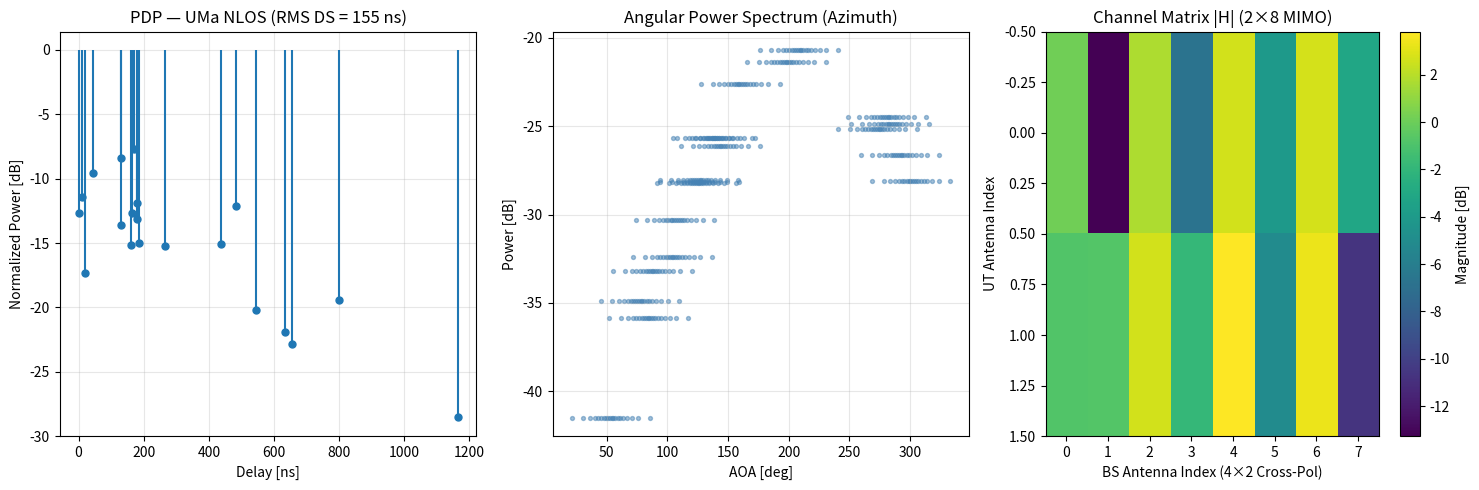

Write the Python code that produced this figure. (Note: this script raises an exception after producing the figure.)
import numpy as np
import matplotlib.pyplot as plt
f_c = 1.8e9
f_c_ghz = 1.8
c = 3.0e8
lambda_0 = c / f_c
N_BS_col = 4
N_BS_pol = 2
S = N_BS_col * N_BS_pol
U = 2
d_H = 0.5 * lambda_0
d_V = 0.5 * lambda_0
h_BS = 25.0
h_UT = 1.5
bs_pos = np.array([0.0, 0.0, h_BS])
ut_pos = np.array([500.0, 300.0, h_UT])
d_2D = np.linalg.norm(ut_pos[:2] - bs_pos[:2])
d_3D = np.linalg.norm(ut_pos - bs_pos)
delta = ut_pos - bs_pos
phi_LOS_AOD = np.degrees(np.arctan2(delta[1], delta[0]))
phi_LOS_AOA = phi_LOS_AOD + 180.0
theta_LOS_ZOD = np.degrees(np.arccos(delta[2] / d_3D))
theta_LOS_ZOA = 180.0 - theta_LOS_ZOD
d_tx = np.zeros((S, 3))
for col in range(N_BS_col):
    d_tx[col * 2, :] = [col * d_H, 0.0, 0.0]
    d_tx[col * 2 + 1, :] = [col * d_H, 0.0, d_V]
d_rx = np.zeros((U, 3))
d_rx[0, :] = [0.0, 0.0, 0.0]
d_rx[1, :] = [d_H, 0.0, 0.0]
print("STEP 1: Environment setup")
print(f"  Scenario: UMa NLOS | f_c = {f_c_ghz} GHz | lambda = {lambda_0*100:.2f} cm")
print(f"  BS: {S} elements (4-col x 2-pol) | UT: {U} elements")
print(f"  d_2D = {d_2D:.1f} m | d_3D = {d_3D:.1f} m")
print(f"  LOS AOD = {phi_LOS_AOD:.1f}° | LOS AOA = {phi_LOS_AOA:.1f}°")
print(f"  LOS ZOD = {theta_LOS_ZOD:.1f}° | LOS ZOA = {theta_LOS_ZOA:.1f}°")
propagation = "NLOS"
print(f"\nSTEP 2: Propagation condition = {propagation}")
PL_uma_nlos = 13.54 + 39.08 * np.log10(d_3D) + 20 * np.log10(f_c_ghz) - 0.6 * (h_UT - 1.5)
sigma_SF = 6.0
SF = np.random.normal(0, sigma_SF)
print(f"\nSTEP 3: Path loss & shadowing")
print(f"  PL_UMa_NLOS = {PL_uma_nlos:.2f} dB | SF = {SF:.2f} dB")
fc_lsp = max(f_c_ghz, 6.0)
mu_lgDS  = -6.28 - 0.204 * np.log10(fc_lsp)
sig_lgDS = 0.39
mu_lgASD = 1.5 - 0.1144 * np.log10(fc_lsp)
sig_lgASD = 0.28
mu_lgASA = 2.08 - 0.27 * np.log10(fc_lsp)
sig_lgASA = 0.11
mu_lgZSA = -0.3236 * np.log10(fc_lsp) + 1.512
sig_lgZSA = 0.16
d_2D_km = d_2D / 1000.0
mu_lgZSD = max(-0.5, -2.1 * d_2D_km - 0.01 * (h_UT - 1.5) + 0.9)
sig_lgZSD = 0.49
C = np.array([
    [ 1.0,   0.4,   0.6,   0.0,  -0.5],
    [ 0.4,   1.0,   0.4,  -0.1,   0.5],
    [ 0.6,   0.4,   1.0,   0.0,   0.0],
    [ 0.0,  -0.1,   0.0,   1.0,   0.0],
    [-0.5,   0.5,   0.0,   0.0,   1.0],
])
L_chol = np.linalg.cholesky(C)
z = np.random.randn(5)
s_corr = L_chol @ z
DS  = 10**(mu_lgDS  + sig_lgDS  * s_corr[0])
ASD = min(10**(mu_lgASD + sig_lgASD * s_corr[1]), 104.0)
ASA = min(10**(mu_lgASA + sig_lgASA * s_corr[2]), 104.0)
ZSA = min(10**(mu_lgZSA + sig_lgZSA * s_corr[3]), 52.0)
ZSD = min(10**(mu_lgZSD + sig_lgZSD * s_corr[4]), 52.0)
print(f"\nSTEP 4: Large scale parameters (LSPs)")
print(f"  DS  = {DS*1e9:.2f} ns | ASD = {ASD:.2f}° | ASA = {ASA:.2f}°")
print(f"  ZSA = {ZSA:.2f}° | ZSD = {ZSD:.2f}°")
N_clusters = 20
M_rays = 20
r_tau = 2.3
X_n = np.random.uniform(0, 1, N_clusters)
tau_prime = -r_tau * DS * np.log(X_n)
tau = np.sort(tau_prime - np.min(tau_prime))
print(f"\nSTEP 5: Cluster delays")
print(f"  tau_min = {tau[0]*1e9:.2f} ns | tau_max = {tau[-1]*1e9:.2f} ns")
print(f"  RMS delay spread (input) = {DS*1e9:.2f} ns")
zeta = 3.0
Z_n = np.random.normal(0, zeta, N_clusters)
P_prime = np.exp(-tau * (r_tau - 1) / (r_tau * DS)) * 10**(-Z_n / 10.0)
P_n = P_prime / np.sum(P_prime)
P_max = np.max(P_n)
keep = P_n >= P_max * 10**(-25.0/10.0)
tau = tau[keep]
P_n = P_n[keep]
P_n = P_n / np.sum(P_n)
N_active = len(tau)
print(f"\nSTEP 6: Cluster powers")
print(f"  Active clusters (after -25dB pruning): {N_active}/{N_clusters}")
print(f"  Strongest cluster power: {10*np.log10(P_n[0]):.1f} dB (relative)")
alpha_m = np.array([
    0.0447, -0.0447, 0.1413, -0.1413,
    0.2492, -0.2492, 0.3715, -0.3715,
    0.5129, -0.5129, 0.6797, -0.6797,
    0.8844, -0.8844, 1.1481, -1.1481,
    1.5195, -1.5195, 2.1551, -2.1551
])
c_ASD = 2.0
c_ASA = 15.0
c_ZSA = 7.0
C_phi_NLOS = 1.289
C_theta_NLOS = 1.178
phi_AOA_prime = 2.0 * (ASA / 1.4) * np.sqrt(-np.log(P_n / np.max(P_n))) / C_phi_NLOS
X_n_aoa = np.random.choice([-1, 1], N_active)
Y_n_aoa = np.random.normal(0, ASA / 7.0, N_active)
phi_n_AOA = X_n_aoa * phi_AOA_prime + Y_n_aoa + phi_LOS_AOA
phi_nm_AOA = np.zeros((N_active, M_rays))
for n in range(N_active):
    phi_nm_AOA[n, :] = phi_n_AOA[n] + c_ASA * alpha_m
phi_AOD_prime = 2.0 * (ASD / 1.4) * np.sqrt(-np.log(P_n / np.max(P_n))) / C_phi_NLOS
X_n_aod = np.random.choice([-1, 1], N_active)
Y_n_aod = np.random.normal(0, ASD / 7.0, N_active)
phi_n_AOD = X_n_aod * phi_AOD_prime + Y_n_aod + phi_LOS_AOD
phi_nm_AOD = np.zeros((N_active, M_rays))
for n in range(N_active):
    phi_nm_AOD[n, :] = phi_n_AOD[n] + c_ASD * alpha_m
theta_ZOA_prime = -ZSA * np.log(P_n / np.max(P_n)) / C_theta_NLOS
X_n_zoa = np.random.choice([-1, 1], N_active)
Y_n_zoa = np.random.normal(0, ZSA / 7.0, N_active)
theta_n_ZOA = X_n_zoa * theta_ZOA_prime + Y_n_zoa + theta_LOS_ZOA
theta_nm_ZOA = np.zeros((N_active, M_rays))
for n in range(N_active):
    theta_nm_ZOA[n, :] = theta_n_ZOA[n] + c_ZSA * alpha_m
theta_nm_ZOA = theta_nm_ZOA % 360.0
mask = theta_nm_ZOA > 180.0
theta_nm_ZOA[mask] = 360.0 - theta_nm_ZOA[mask]
a_fc = 0.208 * np.log10(fc_lsp) - 0.782
b_fc = 25.0
c_fc = -0.13 * np.log10(fc_lsp) + 2.03
e_fc = 7.66 * np.log10(fc_lsp) - 5.96
mu_offset_ZOD = e_fc - 10**(a_fc * np.log10(max(b_fc, d_2D)) + c_fc - 0.07 * (h_UT - 1.5))
theta_ZOD_prime = -ZSD * np.log(P_n / np.max(P_n)) / C_theta_NLOS
X_n_zod = np.random.choice([-1, 1], N_active)
Y_n_zod = np.random.normal(0, ZSD / 7.0, N_active)
theta_n_ZOD = X_n_zod * theta_ZOD_prime + Y_n_zod + theta_LOS_ZOD + mu_offset_ZOD
theta_nm_ZOD = np.zeros((N_active, M_rays))
for n in range(N_active):
    theta_nm_ZOD[n, :] = theta_n_ZOD[n] + (3.0/8.0) * (10**mu_lgZSD) * alpha_m
print(f"\nSTEP 7: Arrival/Departure angles generated")
print(f"  AOA range: [{phi_nm_AOA.min():.1f}, {phi_nm_AOA.max():.1f}]°")
print(f"  AOD range: [{phi_nm_AOD.min():.1f}, {phi_nm_AOD.max():.1f}]°")
print(f"  ZOA range: [{theta_nm_ZOA.min():.1f}, {theta_nm_ZOA.max():.1f}]°")
print(f"  ZOD range: [{theta_nm_ZOD.min():.1f}, {theta_nm_ZOD.max():.1f}]°")
print(f"  mu_offset_ZOD = {mu_offset_ZOD:.2f}°")
for n in range(N_active):
    perm_aoa = np.random.permutation(M_rays)
    perm_zoa = np.random.permutation(M_rays)
    perm_zod = np.random.permutation(M_rays)
    phi_nm_AOA[n, :] = phi_nm_AOA[n, perm_aoa]
    theta_nm_ZOA[n, :] = theta_nm_ZOA[n, perm_zoa]
    theta_nm_ZOD[n, :] = theta_nm_ZOD[n, perm_zod]
print(f"\nSTEP 8: Ray coupling within clusters completed")
mu_XPR = 7.0
sigma_XPR = 3.0
X_nm = np.random.normal(mu_XPR, sigma_XPR, (N_active, M_rays))
kappa_nm = 10**(X_nm / 10.0)
print(f"\nSTEP 9: XPR generated")
print(f"  Mean XPR = {10*np.log10(np.mean(kappa_nm)):.1f} dB")
Phi_nm = {}
for pol in ['tt', 'tp', 'pt', 'pp']:
    Phi_nm[pol] = np.random.uniform(-np.pi, np.pi, (N_active, M_rays))
print(f"\nSTEP 10: Random initial phases drawn (4 pol combinations)")
def antenna_field_pattern(theta_deg, phi_deg, pol='V'):
    if pol == 'V':
        return 1.0, 0.0
    else:
        return 0.0, 1.0
v_speed = 3.0 / 3.6
phi_v = 0.0
theta_v = 90.0
v_bar = v_speed * np.array([
    np.sin(np.radians(theta_v)) * np.cos(np.radians(phi_v)),
    np.sin(np.radians(theta_v)) * np.sin(np.radians(phi_v)),
    np.cos(np.radians(theta_v))
])
t = 0.0
def spherical_unit_vector(theta_deg, phi_deg):
    th = np.radians(theta_deg)
    ph = np.radians(phi_deg)
    return np.array([np.sin(th)*np.cos(ph), np.sin(th)*np.sin(ph), np.cos(th)])
H = np.zeros((U, S), dtype=complex)
bs_pol = []
for col in range(N_BS_col):
    bs_pol.append('V')
    bs_pol.append('H')
ut_pol = ['V', 'V']
for n in range(N_active):
    sqrt_Pn = np.sqrt(P_n[n])
    for m in range(M_rays):
        r_rx = spherical_unit_vector(theta_nm_ZOA[n, m], phi_nm_AOA[n, m])
        r_tx = spherical_unit_vector(theta_nm_ZOD[n, m], phi_nm_AOD[n, m])
        kappa = kappa_nm[n, m]
        pol_matrix = np.array([
            [np.exp(1j * Phi_nm['tt'][n, m]),
             np.sqrt(1.0/kappa) * np.exp(1j * Phi_nm['tp'][n, m])],
            [np.sqrt(1.0/kappa) * np.exp(1j * Phi_nm['pt'][n, m]),
             np.exp(1j * Phi_nm['pp'][n, m])]
        ])
        v_doppler = np.exp(1j * 2 * np.pi * np.dot(r_rx, v_bar) * t / lambda_0)
        for u_idx in range(U):
            F_rx_theta, F_rx_phi = antenna_field_pattern(
                theta_nm_ZOA[n, m], phi_nm_AOA[n, m], ut_pol[u_idx])
            F_rx = np.array([F_rx_theta, F_rx_phi])
            rx_phase = np.exp(1j * 2 * np.pi * np.dot(r_rx, d_rx[u_idx]) / lambda_0)
            for s_idx in range(S):
                F_tx_theta, F_tx_phi = antenna_field_pattern(
                    theta_nm_ZOD[n, m], phi_nm_AOD[n, m], bs_pol[s_idx])
                F_tx = np.array([F_tx_theta, F_tx_phi])
                tx_phase = np.exp(1j * 2 * np.pi * np.dot(r_tx, d_tx[s_idx]) / lambda_0)
                H[u_idx, s_idx] += (sqrt_Pn / np.sqrt(M_rays)) * \
                    (F_rx @ pol_matrix @ F_tx) * rx_phase * tx_phase * v_doppler
print(f"\nSTEP 11: Channel matrix H ({U}x{S}) generated")
H_dB = 20 * np.log10(np.abs(H))
print(f"  |H| magnitude [dB]:")
print(np.round(H_dB, 1))
_, sv, _ = np.linalg.svd(H)
cond_number = sv[0] / sv[-1] if sv[-1] > 0 else float('inf')
print(f"  Condition number: {cond_number:.2f} ({20*np.log10(cond_number):.1f} dB)")
PL_total = PL_uma_nlos + SF
PL_linear = 10**(-PL_total / 20.0)
H_final = H * PL_linear
print(f"\nSTEP 12: Path loss applied")
print(f"  PL + SF = {PL_total:.2f} dB")
print(f"  |H_final| mean = {20*np.log10(np.mean(np.abs(H_final))):.1f} dB")
rms_ds = np.sqrt(np.sum(P_n * tau**2) - (np.sum(P_n * tau))**2)
print(f"\nRESULTS:")
print(f"  RMS Delay Spread: {rms_ds*1e9:.2f} ns")
print(f"  Number of active clusters: {N_active}")
fig, axes = plt.subplots(1, 3, figsize=(15, 5))
ax1 = axes[0]
markerline, stemlines, baseline = ax1.stem(tau * 1e9, 10 * np.log10(P_n), basefmt=" ")
stemlines.set_linewidth(1.5)
markerline.set_markersize(5)
ax1.set_xlabel('Delay [ns]')
ax1.set_ylabel('Normalized Power [dB]')
ax1.set_title(f'PDP — UMa NLOS (RMS DS = {rms_ds*1e9:.0f} ns)')
ax1.grid(True, alpha=0.3)
ax1.set_ylim(bottom=-30)
ax2 = axes[1]
for n in range(N_active):
    for m in range(M_rays):
        ax2.scatter(phi_nm_AOA[n, m], 10*np.log10(P_n[n]/M_rays),
                   c='steelblue', s=8, alpha=0.5)
ax2.set_xlabel('AOA [deg]')
ax2.set_ylabel('Power [dB]')
ax2.set_title('Angular Power Spectrum (Azimuth)')
ax2.grid(True, alpha=0.3)
ax3 = axes[2]
im = ax3.imshow(H_dB, aspect='auto', cmap='viridis')
fig.colorbar(im, ax=ax3, label='Magnitude [dB]')
ax3.set_xlabel('BS Antenna Index (4×2 Cross-Pol)')
ax3.set_ylabel('UT Antenna Index')
ax3.set_title(f'Channel Matrix |H| ({U}×{S} MIMO)')
plt.tight_layout()
plt.savefig('public/pdp_plot.png', dpi=150, bbox_inches='tight')
print("\nPlot saved: public/pdp_plot.png (PDP + APS + Heatmap)")
fig2, ax = plt.subplots(figsize=(8, 3))
im2 = ax.imshow(H_dB, aspect='auto', cmap='viridis')
fig2.colorbar(im2, ax=ax, label='Magnitude [dB]')
ax.set_xlabel('BS Antenna Index (4×2 Cross-Pol)')
ax.set_ylabel('UT Antenna Index')
ax.set_title(f'Channel Matrix |H| Heatmap (Step 11)')
for i in range(U):
    for j in range(S):
        ax.text(j, i, f'{H_dB[i,j]:.1f}', ha='center', va='center',
                fontsize=7, color='white' if H_dB[i,j] < np.mean(H_dB) else 'black')
plt.tight_layout()
plt.savefig('public/h_matrix_heatmap.png', dpi=150, bbox_inches='tight')
print("Plot saved: public/h_matrix_heatmap.png (Heatmap)")
plt.show()
if __name__ == "__main__":
    pass
